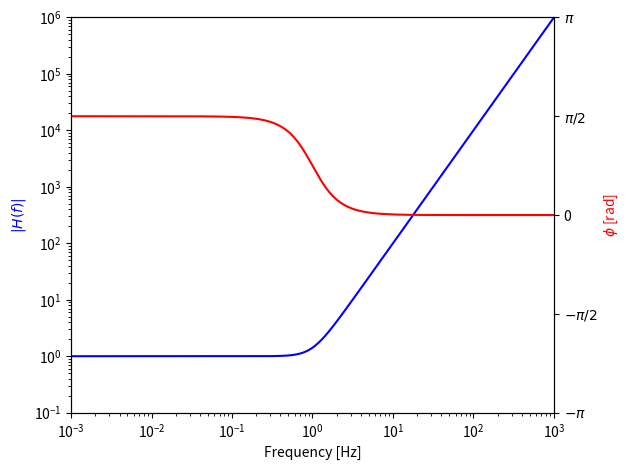
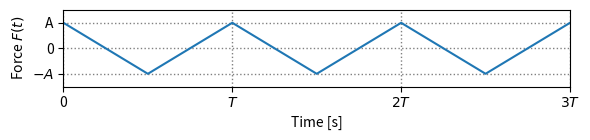

Generate these figures, in order, with matplotlib:










import numpy as np
import matplotlib.pyplot as plt

# This example creates Bode plots of the transfer function H
# Returns the transfer function H(f)
def H(f):
    return 1j + f**2

# Create 1000 points equally spaced on log-scale
frequency = np.logspace(-3, 3, 1000)

plt.figure(1)

# Plot abs(H) as function of frequency
plt.plot(frequency, abs(H(frequency)), c="b")

# Use log-log scale and adjust the axes
plt.loglog()
plt.axis(xmin=1e-3, xmax=1e3, ymin=1e-1, ymax=1e6)

# Label the x-axis and left y-axis
plt.xlabel("Frequency [Hz]")
plt.ylabel("$|H(f)|$", c="b")

# Plot the phase in the same plot in red
plt.twinx()
plt.plot(frequency, np.angle(H(frequency)), c="r")
plt.ylabel("$\phi$ [rad]", c="r")

# Make the phase labels more readable
plt.gca().set_yticks([-np.pi, -np.pi/2, 0, np.pi/2, np.pi])
plt.gca().set_yticklabels(["$-\pi$", "$-\pi/2$", "0", "$\pi/2$", "$\pi$"])

plt.tight_layout()
plt.show()

# Returns the triangle wave function
def triangle(time, period, amplitude):
    return (np.abs(np.mod(time, period)/period - 0.5) - 0.25) * 4 * amplitude

# Parameters of the time-dependent force
# Amplitude of the driving force F(t)
amplitude = 1
# Period in seconds
period = 1
# Total number of periods in the waveform
nperiods = 50
# Total number of points in the waveform
npoints = 5000

# Create arrays to represent F(t)
time = np.linspace(0, period * nperiods, npoints)
force = triangle(time, period, amplitude)

# Plot a small section of the data
plt.figure(2, figsize=(6,1.5))
plt.plot(time, force)
plt.axis(xmin=0, xmax=3, ymin=-1.5, ymax=1.5)

# Label the x-axis and left y-axis
plt.xlabel("Time [s]")
plt.ylabel("Force $F(t)$")

# Grid lines and labels
plt.grid(color="gray", linestyle="dotted", linewidth=1)
plt.gca().set_yticks([1,0,-1])
plt.gca().set_yticklabels(["A", "0", "$-A$"])
plt.gca().set_xticks([0,1,2,3])
plt.gca().set_xticklabels(["0","$T$","$2T$","$3T$"])

plt.tight_layout()
plt.show()

# Your code goes here

# Your code goes here

# Your code goes here

# Your code goes here